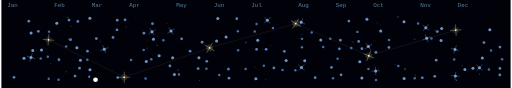
t = 0.00 s
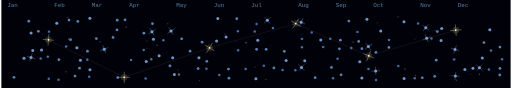
t = 1.20 s
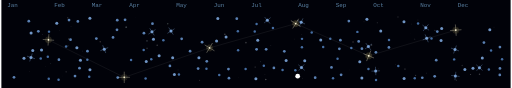
t = 2.40 s
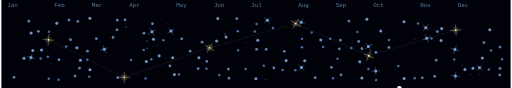
t = 3.60 s
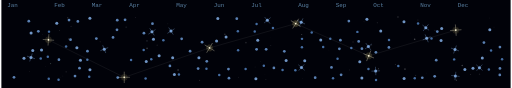
t = 5.68 s
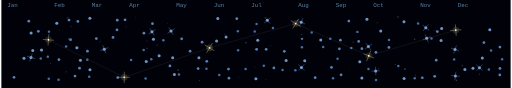
t = 6.55 s

The animated SVG that drew these frames (rendered in a browser with its animation timeline set to each time). Animation: 88 SMIL elements (animate=87,animateMotion=1); one cycle of 8.30 s, repeats indefinitely.

<svg xmlns="http://www.w3.org/2000/svg" viewBox="0 0 868 150" width="868" height="150" role="img" aria-label="Cinematic comet contribution graph"><rect x="0.00" y="0.00" width="868.00" height="150.00" fill="#010209" /><text x="10.00" y="12.00" font-family="monospace" font-size="10.00" fill="rgba(122,172,216,0.75)">Jan</text><text x="90.00" y="12.00" font-family="monospace" font-size="10.00" fill="rgba(122,172,216,0.75)">Feb</text><text x="154.00" y="12.00" font-family="monospace" font-size="10.00" fill="rgba(122,172,216,0.75)">Mar</text><text x="218.00" y="12.00" font-family="monospace" font-size="10.00" fill="rgba(122,172,216,0.75)">Apr</text><text x="298.00" y="12.00" font-family="monospace" font-size="10.00" fill="rgba(122,172,216,0.75)">May</text><text x="362.00" y="12.00" font-family="monospace" font-size="10.00" fill="rgba(122,172,216,0.75)">Jun</text><text x="426.00" y="12.00" font-family="monospace" font-size="10.00" fill="rgba(122,172,216,0.75)">Jul</text><text x="506.00" y="12.00" font-family="monospace" font-size="10.00" fill="rgba(122,172,216,0.75)">Aug</text><text x="570.00" y="12.00" font-family="monospace" font-size="10.00" fill="rgba(122,172,216,0.75)">Sep</text><text x="634.00" y="12.00" font-family="monospace" font-size="10.00" fill="rgba(122,172,216,0.75)">Oct</text><text x="714.00" y="12.00" font-family="monospace" font-size="10.00" fill="rgba(122,172,216,0.75)">Nov</text><text x="778.00" y="12.00" font-family="monospace" font-size="10.00" fill="rgba(122,172,216,0.75)">Dec</text><circle cx="710.04" cy="34.24" r="0.79" fill="hsl(0,0%,100%)" opacity="0.05"><animate attributeName="opacity" values="0.05;0.3;0.05" dur="7s" begin="-6.03s" repeatCount="indefinite" /></circle><circle cx="623.31" cy="48.81" r="0.10" fill="hsl(0,0%,100%)" opacity="0.05"><animate attributeName="opacity" values="0.05;0.3;0.05" dur="7s" begin="-4.67s" repeatCount="indefinite" /></circle><circle cx="513.05" cy="133.20" r="0.52" fill="hsl(0,0%,100%)" opacity="0.05"><animate attributeName="opacity" values="0.05;0.3;0.05" dur="7s" begin="-0.43s" repeatCount="indefinite" /></circle><circle cx="671.44" cy="110.07" r="0.81" fill="hsl(0,0%,100%)" opacity="0.05"><animate attributeName="opacity" values="0.05;0.3;0.05" dur="7s" begin="-3.91s" repeatCount="indefinite" /></circle><circle cx="228.74" cy="29.52" r="0.71" fill="hsl(268,32%,82%)" opacity="0.05"><animate attributeName="opacity" values="0.05;0.3;0.05" dur="7s" begin="-4.55s" repeatCount="indefinite" /></circle><circle cx="113.55" cy="77.97" r="0.92" fill="hsl(130,22%,80%)" opacity="0.05"><animate attributeName="opacity" values="0.05;0.3;0.05" dur="7s" begin="-1.47s" repeatCount="indefinite" /></circle><circle cx="168.52" cy="71.19" r="1.33" fill="hsl(15,35%,80%)" opacity="0.05"><animate attributeName="opacity" values="0.05;0.3;0.05" dur="7s" begin="-1.85s" repeatCount="indefinite" /></circle><circle cx="841.56" cy="39.15" r="0.00" fill="hsl(200,45%,88%)" opacity="0.05"><animate attributeName="opacity" values="0.05;0.3;0.05" dur="7s" begin="-1.84s" repeatCount="indefinite" /></circle><circle cx="675.98" cy="28.88" r="1.22" fill="hsl(0,0%,100%)" opacity="0.05"><animate attributeName="opacity" values="0.05;0.3;0.05" dur="7s" begin="-3.36s" repeatCount="indefinite" /></circle><circle cx="229.67" cy="83.36" r="0.04" fill="hsl(0,0%,100%)" opacity="0.05"><animate attributeName="opacity" values="0.05;0.3;0.05" dur="7s" begin="-6.03s" repeatCount="indefinite" /></circle><circle cx="697.27" cy="56.24" r="0.36" fill="hsl(0,0%,100%)" opacity="0.05"><animate attributeName="opacity" values="0.05;0.3;0.05" dur="7s" begin="-3.16s" repeatCount="indefinite" /></circle><circle cx="500.02" cy="66.59" r="0.47" fill="hsl(130,22%,80%)" opacity="0.05"><animate attributeName="opacity" values="0.05;0.3;0.05" dur="7s" begin="-1.06s" repeatCount="indefinite" /></circle><circle cx="706.03" cy="128.44" r="1.02" fill="hsl(0,0%,100%)" opacity="0.05"><animate attributeName="opacity" values="0.05;0.3;0.05" dur="7s" begin="-2.31s" repeatCount="indefinite" /></circle><circle cx="69.63" cy="58.85" r="0.76" fill="hsl(268,32%,82%)" opacity="0.05"><animate attributeName="opacity" values="0.05;0.3;0.05" dur="7s" begin="-2.16s" repeatCount="indefinite" /></circle><circle cx="558.36" cy="85.07" r="0.44" fill="hsl(15,35%,80%)" opacity="0.05"><animate attributeName="opacity" values="0.05;0.3;0.05" dur="7s" begin="-5.61s" repeatCount="indefinite" /></circle><circle cx="785.53" cy="111.59" r="1.36" fill="hsl(0,0%,100%)" opacity="0.05"><animate attributeName="opacity" values="0.05;0.3;0.05" dur="7s" begin="-5.70s" repeatCount="indefinite" /></circle><circle cx="441.37" cy="105.26" r="0.75" fill="hsl(200,45%,88%)" opacity="0.05"><animate attributeName="opacity" values="0.05;0.3;0.05" dur="7s" begin="-0.62s" repeatCount="indefinite" /></circle><circle cx="248.20" cy="69.69" r="1.41" fill="hsl(200,45%,88%)" opacity="0.05"><animate attributeName="opacity" values="0.05;0.3;0.05" dur="7s" begin="-0.05s" repeatCount="indefinite" /></circle><circle cx="337.78" cy="136.97" r="1.14" fill="hsl(15,35%,80%)" opacity="0.05"><animate attributeName="opacity" values="0.05;0.3;0.05" dur="7s" begin="-2.85s" repeatCount="indefinite" /></circle><circle cx="804.16" cy="39.52" r="0.03" fill="hsl(130,22%,80%)" opacity="0.05"><animate attributeName="opacity" values="0.05;0.3;0.05" dur="7s" begin="-5.14s" repeatCount="indefinite" /></circle><circle cx="199.00" cy="44.11" r="0.43" fill="hsl(15,35%,80%)" opacity="0.05"><animate attributeName="opacity" values="0.05;0.3;0.05" dur="7s" begin="-4.02s" repeatCount="indefinite" /></circle><circle cx="839.67" cy="46.21" r="0.71" fill="hsl(0,0%,100%)" opacity="0.05"><animate attributeName="opacity" values="0.05;0.3;0.05" dur="7s" begin="-6.70s" repeatCount="indefinite" /></circle><circle cx="599.41" cy="71.59" r="1.41" fill="hsl(15,35%,80%)" opacity="0.05"><animate attributeName="opacity" values="0.05;0.3;0.05" dur="7s" begin="-2.17s" repeatCount="indefinite" /></circle><circle cx="212.73" cy="46.27" r="1.47" fill="hsl(200,45%,88%)" opacity="0.05"><animate attributeName="opacity" values="0.05;0.3;0.05" dur="7s" begin="-0.75s" repeatCount="indefinite" /></circle><circle cx="416.84" cy="72.45" r="1.49" fill="hsl(0,0%,100%)" opacity="0.05"><animate attributeName="opacity" values="0.05;0.3;0.05" dur="7s" begin="-2.44s" repeatCount="indefinite" /></circle><circle cx="218.79" cy="32.16" r="0.04" fill="hsl(0,0%,100%)" opacity="0.05"><animate attributeName="opacity" values="0.05;0.3;0.05" dur="7s" begin="-0.21s" repeatCount="indefinite" /></circle><circle cx="51.34" cy="57.44" r="0.69" fill="hsl(0,0%,100%)" opacity="0.05"><animate attributeName="opacity" values="0.05;0.3;0.05" dur="7s" begin="-2.82s" repeatCount="indefinite" /></circle><circle cx="107.81" cy="120.70" r="0.12" fill="hsl(130,22%,80%)" opacity="0.05"><animate attributeName="opacity" values="0.05;0.3;0.05" dur="7s" begin="-5.09s" repeatCount="indefinite" /></circle><circle cx="698.85" cy="40.82" r="0.52" fill="hsl(0,0%,100%)" opacity="0.05"><animate attributeName="opacity" values="0.05;0.3;0.05" dur="7s" begin="-1.64s" repeatCount="indefinite" /></circle><circle cx="99.28" cy="51.92" r="0.63" fill="hsl(0,0%,100%)" opacity="0.05"><animate attributeName="opacity" values="0.05;0.3;0.05" dur="7s" begin="-5.50s" repeatCount="indefinite" /></circle><circle cx="301.14" cy="119.25" r="1.29" fill="hsl(0,0%,100%)" opacity="0.05"><animate attributeName="opacity" values="0.05;0.3;0.05" dur="7s" begin="-4.59s" repeatCount="indefinite" /></circle><circle cx="432.56" cy="114.16" r="1.00" fill="hsl(0,0%,100%)" opacity="0.05"><animate attributeName="opacity" values="0.05;0.3;0.05" dur="7s" begin="-1.61s" repeatCount="indefinite" /></circle><circle cx="687.90" cy="117.70" r="1.48" fill="hsl(0,0%,100%)" opacity="0.05"><animate attributeName="opacity" values="0.05;0.3;0.05" dur="7s" begin="-3.42s" repeatCount="indefinite" /></circle><circle cx="473.13" cy="129.33" r="0.05" fill="hsl(0,0%,100%)" opacity="0.05"><animate attributeName="opacity" values="0.05;0.3;0.05" dur="7s" begin="-5.19s" repeatCount="indefinite" /></circle><circle cx="47.84" cy="122.06" r="0.64" fill="hsl(15,35%,80%)" opacity="0.05"><animate attributeName="opacity" values="0.05;0.3;0.05" dur="7s" begin="-6.18s" repeatCount="indefinite" /></circle><circle cx="404.11" cy="131.53" r="0.58" fill="hsl(0,0%,100%)" opacity="0.05"><animate attributeName="opacity" values="0.05;0.3;0.05" dur="7s" begin="-3.98s" repeatCount="indefinite" /></circle><circle cx="110.34" cy="122.43" r="1.17" fill="hsl(0,0%,100%)" opacity="0.05"><animate attributeName="opacity" values="0.05;0.3;0.05" dur="7s" begin="-2.57s" repeatCount="indefinite" /></circle><circle cx="228.49" cy="119.97" r="0.15" fill="hsl(0,0%,100%)" opacity="0.05"><animate attributeName="opacity" values="0.05;0.3;0.05" dur="7s" begin="-6.58s" repeatCount="indefinite" /></circle><circle cx="380.86" cy="58.40" r="1.43" fill="hsl(0,0%,100%)" opacity="0.05"><animate attributeName="opacity" values="0.05;0.3;0.05" dur="7s" begin="-6.91s" repeatCount="indefinite" /></circle><circle cx="392.73" cy="85.44" r="0.25" fill="hsl(200,45%,88%)" opacity="0.05"><animate attributeName="opacity" values="0.05;0.3;0.05" dur="7s" begin="-4.30s" repeatCount="indefinite" /></circle><circle cx="290.39" cy="123.57" r="0.01" fill="hsl(0,0%,100%)" opacity="0.05"><animate attributeName="opacity" values="0.05;0.3;0.05" dur="7s" begin="-5.26s" repeatCount="indefinite" /></circle><circle cx="394.29" cy="67.20" r="0.10" fill="hsl(0,0%,100%)" opacity="0.05"><animate attributeName="opacity" values="0.05;0.3;0.05" dur="7s" begin="-3.26s" repeatCount="indefinite" /></circle><circle cx="74.71" cy="112.94" r="0.51" fill="hsl(200,45%,88%)" opacity="0.05"><animate attributeName="opacity" values="0.05;0.3;0.05" dur="7s" begin="-6.56s" repeatCount="indefinite" /></circle><circle cx="704.43" cy="66.82" r="1.33" fill="hsl(0,0%,100%)" opacity="0.05"><animate attributeName="opacity" values="0.05;0.3;0.05" dur="7s" begin="-5.08s" repeatCount="indefinite" /></circle><circle cx="283.56" cy="40.62" r="1.31" fill="hsl(130,22%,80%)" opacity="0.05"><animate attributeName="opacity" values="0.05;0.3;0.05" dur="7s" begin="-1.35s" repeatCount="indefinite" /></circle><circle cx="799.73" cy="126.98" r="1.05" fill="hsl(0,0%,100%)" opacity="0.05"><animate attributeName="opacity" values="0.05;0.3;0.05" dur="7s" begin="-0.33s" repeatCount="indefinite" /></circle><circle cx="113.14" cy="30.28" r="1.18" fill="hsl(0,0%,100%)" opacity="0.05"><animate attributeName="opacity" values="0.05;0.3;0.05" dur="7s" begin="-2.87s" repeatCount="indefinite" /></circle><circle cx="258.23" cy="84.31" r="0.12" fill="hsl(0,0%,100%)" opacity="0.05"><animate attributeName="opacity" values="0.05;0.3;0.05" dur="7s" begin="-2.82s" repeatCount="indefinite" /></circle><circle cx="95.83" cy="128.93" r="0.40" fill="hsl(0,0%,100%)" opacity="0.05"><animate attributeName="opacity" values="0.05;0.3;0.05" dur="7s" begin="-6.29s" repeatCount="indefinite" /></circle><circle cx="96.67" cy="134.33" r="0.46" fill="hsl(0,0%,100%)" opacity="0.05"><animate attributeName="opacity" values="0.05;0.3;0.05" dur="7s" begin="-5.91s" repeatCount="indefinite" /></circle><circle cx="104.82" cy="129.54" r="0.56" fill="hsl(0,0%,100%)" opacity="0.05"><animate attributeName="opacity" values="0.05;0.3;0.05" dur="7s" begin="-5.75s" repeatCount="indefinite" /></circle><circle cx="771.72" cy="75.12" r="0.07" fill="hsl(0,0%,100%)" opacity="0.05"><animate attributeName="opacity" values="0.05;0.3;0.05" dur="7s" begin="-2.48s" repeatCount="indefinite" /></circle><circle cx="184.81" cy="123.90" r="0.22" fill="hsl(0,0%,100%)" opacity="0.05"><animate attributeName="opacity" values="0.05;0.3;0.05" dur="7s" begin="-0.85s" repeatCount="indefinite" /></circle><circle cx="739.03" cy="51.78" r="0.89" fill="hsl(0,0%,100%)" opacity="0.05"><animate attributeName="opacity" values="0.05;0.3;0.05" dur="7s" begin="-2.35s" repeatCount="indefinite" /></circle><circle cx="775.64" cy="136.80" r="1.23" fill="hsl(0,0%,100%)" opacity="0.05"><animate attributeName="opacity" values="0.05;0.3;0.05" dur="7s" begin="-3.36s" repeatCount="indefinite" /></circle><circle cx="511.96" cy="58.95" r="0.89" fill="hsl(0,0%,100%)" opacity="0.05"><animate attributeName="opacity" values="0.05;0.3;0.05" dur="7s" begin="-4.22s" repeatCount="indefinite" /></circle><circle cx="698.36" cy="81.89" r="0.23" fill="hsl(0,0%,100%)" opacity="0.05"><animate attributeName="opacity" values="0.05;0.3;0.05" dur="7s" begin="-3.40s" repeatCount="indefinite" /></circle><circle cx="814.97" cy="126.57" r="1.29" fill="hsl(0,0%,100%)" opacity="0.05"><animate attributeName="opacity" values="0.05;0.3;0.05" dur="7s" begin="-1.92s" repeatCount="indefinite" /></circle><circle cx="450.72" cy="135.66" r="1.23" fill="hsl(0,0%,100%)" opacity="0.05"><animate attributeName="opacity" values="0.05;0.3;0.05" dur="7s" begin="-1.07s" repeatCount="indefinite" /></circle><circle cx="265.52" cy="77.02" r="1.23" fill="hsl(0,0%,100%)" opacity="0.05"><animate attributeName="opacity" values="0.05;0.3;0.05" dur="7s" begin="-1.97s" repeatCount="indefinite" /></circle><circle cx="458.55" cy="63.36" r="0.30" fill="hsl(0,0%,100%)" opacity="0.05"><animate attributeName="opacity" values="0.05;0.3;0.05" dur="7s" begin="-4.64s" repeatCount="indefinite" /></circle><circle cx="593.47" cy="119.14" r="0.52" fill="hsl(0,0%,100%)" opacity="0.05"><animate attributeName="opacity" values="0.05;0.3;0.05" dur="7s" begin="-5.07s" repeatCount="indefinite" /></circle><circle cx="640.81" cy="38.68" r="0.96" fill="hsl(0,0%,100%)" opacity="0.05"><animate attributeName="opacity" values="0.05;0.3;0.05" dur="7s" begin="-2.74s" repeatCount="indefinite" /></circle><circle cx="516.77" cy="113.92" r="0.18" fill="hsl(0,0%,100%)" opacity="0.05"><animate attributeName="opacity" values="0.05;0.3;0.05" dur="7s" begin="-5.86s" repeatCount="indefinite" /></circle><circle cx="449.24" cy="126.95" r="0.53" fill="hsl(0,0%,100%)" opacity="0.05"><animate attributeName="opacity" values="0.05;0.3;0.05" dur="7s" begin="-0.65s" repeatCount="indefinite" /></circle><circle cx="100.58" cy="132.28" r="0.36" fill="hsl(0,0%,100%)" opacity="0.05"><animate attributeName="opacity" values="0.05;0.3;0.05" dur="7s" begin="-5.19s" repeatCount="indefinite" /></circle><circle cx="430.39" cy="129.44" r="0.38" fill="hsl(0,0%,100%)" opacity="0.05"><animate attributeName="opacity" values="0.05;0.3;0.05" dur="7s" begin="-0.07s" repeatCount="indefinite" /></circle><circle cx="248.35" cy="82.50" r="1.40" fill="hsl(0,0%,100%)" opacity="0.05"><animate attributeName="opacity" values="0.05;0.3;0.05" dur="7s" begin="-6.02s" repeatCount="indefinite" /></circle><circle cx="138.54" cy="86.93" r="0.61" fill="hsl(0,0%,100%)" opacity="0.05"><animate attributeName="opacity" values="0.05;0.3;0.05" dur="7s" begin="-1.41s" repeatCount="indefinite" /></circle><circle cx="118.75" cy="44.64" r="0.88" fill="hsl(268,32%,82%)" opacity="0.05"><animate attributeName="opacity" values="0.05;0.3;0.05" dur="7s" begin="-3.72s" repeatCount="indefinite" /></circle><circle cx="459.23" cy="77.59" r="0.72" fill="hsl(0,0%,100%)" opacity="0.05"><animate attributeName="opacity" values="0.05;0.3;0.05" dur="7s" begin="-3.17s" repeatCount="indefinite" /></circle><circle cx="519.87" cy="60.47" r="0.21" fill="hsl(0,0%,100%)" opacity="0.05"><animate attributeName="opacity" values="0.05;0.3;0.05" dur="7s" begin="-5.93s" repeatCount="indefinite" /></circle><circle cx="631.02" cy="76.85" r="1.25" fill="hsl(0,0%,100%)" opacity="0.05"><animate attributeName="opacity" values="0.05;0.3;0.05" dur="7s" begin="-0.72s" repeatCount="indefinite" /></circle><circle cx="618.12" cy="37.27" r="0.77" fill="hsl(0,0%,100%)" opacity="0.05"><animate attributeName="opacity" values="0.05;0.3;0.05" dur="7s" begin="-6.70s" repeatCount="indefinite" /></circle><circle cx="724.77" cy="124.52" r="0.62" fill="hsl(0,0%,100%)" opacity="0.05"><animate attributeName="opacity" values="0.05;0.3;0.05" dur="7s" begin="-0.69s" repeatCount="indefinite" /></circle><circle cx="550.33" cy="44.84" r="0.12" fill="hsl(0,0%,100%)" opacity="0.05"><animate attributeName="opacity" values="0.05;0.3;0.05" dur="7s" begin="-4.46s" repeatCount="indefinite" /></circle><circle cx="832.68" cy="30.66" r="0.44" fill="hsl(0,0%,100%)" opacity="0.05"><animate attributeName="opacity" values="0.05;0.3;0.05" dur="7s" begin="-4.53s" repeatCount="indefinite" /></circle><circle cx="114.61" cy="66.67" r="1.31" fill="hsl(0,0%,100%)" opacity="0.05"><animate attributeName="opacity" values="0.05;0.3;0.05" dur="7s" begin="-2.58s" repeatCount="indefinite" /></circle><circle cx="642.69" cy="117.15" r="0.88" fill="hsl(0,0%,100%)" opacity="0.05"><animate attributeName="opacity" values="0.05;0.3;0.05" dur="7s" begin="-4.86s" repeatCount="indefinite" /></circle><circle cx="83.81" cy="108.45" r="1.11" fill="hsl(130,22%,80%)" opacity="0.05"><animate attributeName="opacity" values="0.05;0.3;0.05" dur="7s" begin="-5.43s" repeatCount="indefinite" /></circle><circle cx="21.51" cy="131.87" r="2.34" fill="hsl(214,63%,66%)" opacity="0.80" /><circle cx="38.54" cy="99.29" r="2.56" fill="hsl(214,66%,71%)" opacity="0.85" /><circle cx="46.72" cy="36.21" r="2.34" fill="hsl(214,63%,66%)" opacity="0.80" /><circle cx="50.64" cy="56.26" r="2.56" fill="hsl(214,66%,71%)" opacity="0.85" /><circle cx="53.51" cy="86.00" r="2.56" fill="hsl(214,66%,71%)" opacity="0.85" /><circle cx="50.46" cy="97.91" r="2.56" fill="hsl(214,66%,71%)" opacity="0.85" /><g transform="rotate(17.7 50.46 97.91)"><line x1="43.29" y1="97.91" x2="57.63" y2="97.91" stroke="hsl(214,66%,71%)" stroke-width="0.60" opacity="0.85" /><line x1="50.46" y1="90.74" x2="50.46" y2="105.08" stroke="hsl(214,66%,71%)" stroke-width="0.60" opacity="0.85" /><line x1="48.18" y1="95.63" x2="52.74" y2="100.19" stroke="hsl(214,66%,71%)" stroke-width="0.40" stroke-opacity="0.30" stroke-linecap="round" /><line x1="48.18" y1="100.19" x2="52.74" y2="95.63" stroke="hsl(214,66%,71%)" stroke-width="0.40" stroke-opacity="0.30" stroke-linecap="round" /></g><circle cx="63.00" cy="53.32" r="2.34" fill="hsl(214,63%,66%)" opacity="0.80" /><circle cx="68.43" cy="85.39" r="2.56" fill="hsl(214,66%,71%)" opacity="0.85" /><circle cx="67.06" cy="99.89" r="2.12" fill="hsl(214,60%,60%)" opacity="0.75" /><circle cx="81.16" cy="53.91" r="2.12" fill="hsl(214,60%,60%)" opacity="0.75" /><circle cx="79.14" cy="96.61" r="2.12" fill="hsl(214,60%,60%)" opacity="0.75" /><circle cx="80.77" cy="134.17" r="2.12" fill="hsl(214,60%,60%)" opacity="0.75" /><circle cx="94.46" cy="39.76" r="2.56" fill="hsl(214,66%,71%)" opacity="0.85" /><circle cx="98.07" cy="101.81" r="2.34" fill="hsl(214,63%,66%)" opacity="0.80" /><circle cx="97.46" cy="135.87" r="2.12" fill="hsl(214,60%,60%)" opacity="0.75" /><circle cx="115.29" cy="34.25" r="2.34" fill="hsl(214,63%,66%)" opacity="0.80" /><circle cx="117.89" cy="67.65" r="2.34" fill="hsl(214,63%,66%)" opacity="0.80" /><circle cx="110.30" cy="79.37" r="2.12" fill="hsl(214,60%,60%)" opacity="0.75" /><circle cx="130.31" cy="36.49" r="2.34" fill="hsl(214,63%,66%)" opacity="0.80" /><circle cx="128.68" cy="81.23" r="2.56" fill="hsl(214,66%,71%)" opacity="0.85" /><circle cx="134.78" cy="102.56" r="2.56" fill="hsl(214,66%,71%)" opacity="0.85" /><circle cx="133.12" cy="116.28" r="2.34" fill="hsl(214,63%,66%)" opacity="0.80" /><circle cx="125.49" cy="129.57" r="2.34" fill="hsl(214,63%,66%)" opacity="0.80" /><circle cx="150.88" cy="31.11" r="2.56" fill="hsl(214,66%,71%)" opacity="0.85" /><circle cx="146.70" cy="87.17" r="2.34" fill="hsl(214,63%,66%)" opacity="0.80" /><circle cx="146.51" cy="101.92" r="2.12" fill="hsl(214,60%,60%)" opacity="0.75" /><circle cx="150.96" cy="118.73" r="2.56" fill="hsl(214,66%,71%)" opacity="0.85" /><circle cx="149.73" cy="130.84" r="2.12" fill="hsl(214,60%,60%)" opacity="0.75" /><circle cx="161.86" cy="65.69" r="2.34" fill="hsl(214,63%,66%)" opacity="0.80" /><circle cx="175.34" cy="83.80" r="2.56" fill="hsl(214,66%,71%)" opacity="0.85" /><g transform="rotate(-21.6 175.34 83.80)"><line x1="168.17" y1="83.80" x2="182.50" y2="83.80" stroke="hsl(214,66%,71%)" stroke-width="0.60" opacity="0.85" /><line x1="175.34" y1="76.63" x2="175.34" y2="90.97" stroke="hsl(214,66%,71%)" stroke-width="0.60" opacity="0.85" /><line x1="173.06" y1="81.52" x2="177.62" y2="86.08" stroke="hsl(214,66%,71%)" stroke-width="0.40" stroke-opacity="0.30" stroke-linecap="round" /><line x1="173.06" y1="86.08" x2="177.62" y2="81.52" stroke="hsl(214,66%,71%)" stroke-width="0.40" stroke-opacity="0.30" stroke-linecap="round" /></g><circle cx="197.48" cy="34.38" r="2.34" fill="hsl(214,63%,66%)" opacity="0.80" /><circle cx="197.06" cy="50.73" r="2.34" fill="hsl(214,63%,66%)" opacity="0.80" /><circle cx="190.29" cy="63.72" r="2.34" fill="hsl(214,63%,66%)" opacity="0.80" /><circle cx="198.32" cy="132.22" r="2.34" fill="hsl(214,63%,66%)" opacity="0.80" /><circle cx="210.82" cy="33.79" r="2.34" fill="hsl(214,63%,66%)" opacity="0.80" /><circle cx="221.05" cy="102.13" r="2.12" fill="hsl(214,60%,60%)" opacity="0.75" /><circle cx="242.97" cy="56.56" r="2.34" fill="hsl(214,63%,66%)" opacity="0.80" /><circle cx="242.56" cy="85.13" r="2.12" fill="hsl(214,60%,60%)" opacity="0.75" /><circle cx="246.91" cy="104.78" r="2.56" fill="hsl(214,66%,71%)" opacity="0.85" /><circle cx="245.83" cy="133.83" r="2.12" fill="hsl(214,60%,60%)" opacity="0.75" /><circle cx="257.53" cy="40.33" r="2.34" fill="hsl(214,63%,66%)" opacity="0.80" /><circle cx="256.71" cy="54.30" r="2.56" fill="hsl(214,66%,71%)" opacity="0.85" /><g transform="rotate(-32.6 256.71 54.30)"><line x1="249.55" y1="54.30" x2="263.88" y2="54.30" stroke="hsl(214,66%,71%)" stroke-width="0.60" opacity="0.85" /><line x1="256.71" y1="47.13" x2="256.71" y2="61.47" stroke="hsl(214,66%,71%)" stroke-width="0.60" opacity="0.85" /><line x1="254.43" y1="52.02" x2="258.99" y2="56.58" stroke="hsl(214,66%,71%)" stroke-width="0.40" stroke-opacity="0.30" stroke-linecap="round" /><line x1="254.43" y1="56.58" x2="258.99" y2="52.02" stroke="hsl(214,66%,71%)" stroke-width="0.40" stroke-opacity="0.30" stroke-linecap="round" /></g><circle cx="259.24" cy="66.71" r="2.56" fill="hsl(214,66%,71%)" opacity="0.85" /><circle cx="255.48" cy="100.95" r="2.12" fill="hsl(214,60%,60%)" opacity="0.75" /><circle cx="276.13" cy="68.68" r="2.12" fill="hsl(214,60%,60%)" opacity="0.75" /><circle cx="268.88" cy="95.23" r="2.56" fill="hsl(214,66%,71%)" opacity="0.85" /><circle cx="289.09" cy="52.93" r="2.56" fill="hsl(214,66%,71%)" opacity="0.85" /><g transform="rotate(-32.8 289.09 52.93)"><line x1="281.92" y1="52.93" x2="296.26" y2="52.93" stroke="hsl(214,66%,71%)" stroke-width="0.60" opacity="0.85" /><line x1="289.09" y1="45.76" x2="289.09" y2="60.09" stroke="hsl(214,66%,71%)" stroke-width="0.60" opacity="0.85" /><line x1="286.81" y1="50.65" x2="291.37" y2="55.21" stroke="hsl(214,66%,71%)" stroke-width="0.40" stroke-opacity="0.30" stroke-linecap="round" /><line x1="286.81" y1="55.21" x2="291.37" y2="50.65" stroke="hsl(214,66%,71%)" stroke-width="0.40" stroke-opacity="0.30" stroke-linecap="round" /></g><circle cx="291.98" cy="98.40" r="2.56" fill="hsl(214,66%,71%)" opacity="0.85" /><circle cx="287.27" cy="112.42" r="2.34" fill="hsl(214,63%,66%)" opacity="0.80" /><circle cx="294.87" cy="127.10" r="2.56" fill="hsl(214,66%,71%)" opacity="0.85" /><circle cx="307.30" cy="66.11" r="2.34" fill="hsl(214,63%,66%)" opacity="0.80" /><circle cx="302.65" cy="126.94" r="2.12" fill="hsl(214,60%,60%)" opacity="0.75" /><circle cx="321.67" cy="87.24" r="2.34" fill="hsl(214,63%,66%)" opacity="0.80" /><circle cx="342.10" cy="71.94" r="2.34" fill="hsl(214,63%,66%)" opacity="0.80" /><circle cx="336.69" cy="98.32" r="2.56" fill="hsl(214,66%,71%)" opacity="0.85" /><circle cx="335.32" cy="116.92" r="2.34" fill="hsl(214,63%,66%)" opacity="0.80" /><circle cx="350.09" cy="104.59" r="2.34" fill="hsl(214,63%,66%)" opacity="0.80" /><circle cx="349.55" cy="117.23" r="2.12" fill="hsl(214,60%,60%)" opacity="0.75" /><circle cx="368.92" cy="31.42" r="2.56" fill="hsl(214,66%,71%)" opacity="0.85" /><circle cx="366.83" cy="69.94" r="2.56" fill="hsl(214,66%,71%)" opacity="0.85" /><circle cx="371.36" cy="127.81" r="2.12" fill="hsl(214,60%,60%)" opacity="0.75" /><circle cx="382.98" cy="63.22" r="2.56" fill="hsl(214,66%,71%)" opacity="0.85" /><circle cx="387.03" cy="117.62" r="2.34" fill="hsl(214,63%,66%)" opacity="0.80" /><circle cx="387.89" cy="133.27" r="2.34" fill="hsl(214,63%,66%)" opacity="0.80" /><circle cx="401.24" cy="31.93" r="2.34" fill="hsl(214,63%,66%)" opacity="0.80" /><circle cx="403.09" cy="53.11" r="2.12" fill="hsl(214,60%,60%)" opacity="0.75" /><circle cx="403.53" cy="85.52" r="2.12" fill="hsl(214,60%,60%)" opacity="0.75" /><circle cx="416.31" cy="117.46" r="2.12" fill="hsl(214,60%,60%)" opacity="0.75" /><circle cx="435.01" cy="40.93" r="2.12" fill="hsl(214,60%,60%)" opacity="0.75" /><circle cx="431.87" cy="53.84" r="2.12" fill="hsl(214,60%,60%)" opacity="0.75" /><circle cx="436.98" cy="68.62" r="2.56" fill="hsl(214,66%,71%)" opacity="0.85" /><circle cx="434.97" cy="84.09" r="2.34" fill="hsl(214,63%,66%)" opacity="0.80" /><circle cx="433.81" cy="134.22" r="2.56" fill="hsl(214,66%,71%)" opacity="0.85" /><circle cx="453.32" cy="34.62" r="2.56" fill="hsl(214,66%,71%)" opacity="0.85" /><g transform="rotate(-39.7 453.32 34.62)"><line x1="446.16" y1="34.62" x2="460.49" y2="34.62" stroke="hsl(214,66%,71%)" stroke-width="0.60" opacity="0.85" /><line x1="453.32" y1="27.45" x2="453.32" y2="41.79" stroke="hsl(214,66%,71%)" stroke-width="0.60" opacity="0.85" /><line x1="451.04" y1="32.34" x2="455.60" y2="36.90" stroke="hsl(214,66%,71%)" stroke-width="0.40" stroke-opacity="0.30" stroke-linecap="round" /><line x1="451.04" y1="36.90" x2="455.60" y2="32.34" stroke="hsl(214,66%,71%)" stroke-width="0.40" stroke-opacity="0.30" stroke-linecap="round" /></g><circle cx="451.29" cy="84.13" r="2.34" fill="hsl(214,63%,66%)" opacity="0.80" /><circle cx="447.37" cy="112.10" r="2.12" fill="hsl(214,60%,60%)" opacity="0.75" /><circle cx="462.89" cy="47.76" r="2.12" fill="hsl(214,60%,60%)" opacity="0.75" /><circle cx="464.50" cy="115.89" r="2.34" fill="hsl(214,63%,66%)" opacity="0.80" /><circle cx="482.27" cy="87.47" r="2.34" fill="hsl(214,63%,66%)" opacity="0.80" /><circle cx="485.34" cy="102.95" r="2.56" fill="hsl(214,66%,71%)" opacity="0.85" /><circle cx="479.31" cy="119.14" r="2.12" fill="hsl(214,60%,60%)" opacity="0.75" /><circle cx="501.11" cy="119.68" r="2.12" fill="hsl(214,60%,60%)" opacity="0.75" /><circle cx="511.03" cy="37.81" r="2.56" fill="hsl(214,66%,71%)" opacity="0.85" /><g transform="rotate(25.1 511.03 37.81)"><line x1="503.86" y1="37.81" x2="518.20" y2="37.81" stroke="hsl(214,66%,71%)" stroke-width="0.60" opacity="0.85" /><line x1="511.03" y1="30.64" x2="511.03" y2="44.98" stroke="hsl(214,66%,71%)" stroke-width="0.60" opacity="0.85" /><line x1="508.75" y1="35.53" x2="513.31" y2="40.09" stroke="hsl(214,66%,71%)" stroke-width="0.40" stroke-opacity="0.30" stroke-linecap="round" /><line x1="508.75" y1="40.09" x2="513.31" y2="35.53" stroke="hsl(214,66%,71%)" stroke-width="0.40" stroke-opacity="0.30" stroke-linecap="round" /></g><circle cx="512.40" cy="66.26" r="2.12" fill="hsl(214,60%,60%)" opacity="0.75" /><circle cx="512.28" cy="80.62" r="2.12" fill="hsl(214,60%,60%)" opacity="0.75" /><circle cx="517.09" cy="103.46" r="2.56" fill="hsl(214,66%,71%)" opacity="0.85" /><circle cx="511.54" cy="115.10" r="2.56" fill="hsl(214,66%,71%)" opacity="0.85" /><g transform="rotate(41.4 511.54 115.10)"><line x1="504.37" y1="115.10" x2="518.71" y2="115.10" stroke="hsl(214,66%,71%)" stroke-width="0.60" opacity="0.85" /><line x1="511.54" y1="107.93" x2="511.54" y2="122.27" stroke="hsl(214,66%,71%)" stroke-width="0.60" opacity="0.85" /><line x1="509.26" y1="112.82" x2="513.82" y2="117.38" stroke="hsl(214,66%,71%)" stroke-width="0.40" stroke-opacity="0.30" stroke-linecap="round" /><line x1="509.26" y1="117.38" x2="513.82" y2="112.82" stroke="hsl(214,66%,71%)" stroke-width="0.40" stroke-opacity="0.30" stroke-linecap="round" /></g><circle cx="528.98" cy="55.39" r="2.12" fill="hsl(214,60%,60%)" opacity="0.75" /><circle cx="534.86" cy="132.36" r="2.34" fill="hsl(214,63%,66%)" opacity="0.80" /><circle cx="544.36" cy="68.24" r="2.56" fill="hsl(214,66%,71%)" opacity="0.85" /><circle cx="548.49" cy="80.24" r="2.12" fill="hsl(214,60%,60%)" opacity="0.75" /><circle cx="560.62" cy="66.16" r="2.12" fill="hsl(214,60%,60%)" opacity="0.75" /><circle cx="562.63" cy="115.04" r="2.34" fill="hsl(214,63%,66%)" opacity="0.80" /><circle cx="565.32" cy="133.25" r="2.12" fill="hsl(214,60%,60%)" opacity="0.75" /><circle cx="577.83" cy="68.49" r="2.34" fill="hsl(214,63%,66%)" opacity="0.80" /><circle cx="576.10" cy="83.14" r="2.34" fill="hsl(214,63%,66%)" opacity="0.80" /><circle cx="573.01" cy="100.28" r="2.12" fill="hsl(214,60%,60%)" opacity="0.75" /><circle cx="579.07" cy="127.45" r="2.34" fill="hsl(214,63%,66%)" opacity="0.80" /><circle cx="592.28" cy="35.82" r="2.34" fill="hsl(214,63%,66%)" opacity="0.80" /><circle cx="596.45" cy="81.81" r="2.12" fill="hsl(214,60%,60%)" opacity="0.75" /><circle cx="606.83" cy="54.34" r="2.12" fill="hsl(214,60%,60%)" opacity="0.75" /><circle cx="609.03" cy="70.61" r="2.34" fill="hsl(214,63%,66%)" opacity="0.80" /><circle cx="614.57" cy="83.02" r="2.34" fill="hsl(214,63%,66%)" opacity="0.80" /><circle cx="610.85" cy="105.11" r="2.56" fill="hsl(214,66%,71%)" opacity="0.85" /><circle cx="614.49" cy="133.10" r="2.56" fill="hsl(214,66%,71%)" opacity="0.85" /><circle cx="623.06" cy="32.78" r="2.56" fill="hsl(214,66%,71%)" opacity="0.85" /><circle cx="625.52" cy="79.33" r="2.56" fill="hsl(214,66%,71%)" opacity="0.85" /><g transform="rotate(-36.5 625.52 79.33)"><line x1="618.35" y1="79.33" x2="632.69" y2="79.33" stroke="hsl(214,66%,71%)" stroke-width="0.60" opacity="0.85" /><line x1="625.52" y1="72.16" x2="625.52" y2="86.50" stroke="hsl(214,66%,71%)" stroke-width="0.60" opacity="0.85" /><line x1="623.24" y1="77.05" x2="627.80" y2="81.61" stroke="hsl(214,66%,71%)" stroke-width="0.40" stroke-opacity="0.30" stroke-linecap="round" /><line x1="623.24" y1="81.61" x2="627.80" y2="77.05" stroke="hsl(214,66%,71%)" stroke-width="0.40" stroke-opacity="0.30" stroke-linecap="round" /></g><circle cx="625.69" cy="117.56" r="2.12" fill="hsl(214,60%,60%)" opacity="0.75" /><circle cx="646.67" cy="52.70" r="2.56" fill="hsl(214,66%,71%)" opacity="0.85" /><circle cx="638.38" cy="89.07" r="2.34" fill="hsl(214,63%,66%)" opacity="0.80" /><circle cx="637.97" cy="121.01" r="2.56" fill="hsl(214,66%,71%)" opacity="0.85" /><g transform="rotate(-2.6 637.97 121.01)"><line x1="630.81" y1="121.01" x2="645.14" y2="121.01" stroke="hsl(214,66%,71%)" stroke-width="0.60" opacity="0.85" /><line x1="637.97" y1="113.84" x2="637.97" y2="128.18" stroke="hsl(214,66%,71%)" stroke-width="0.60" opacity="0.85" /><line x1="635.69" y1="118.73" x2="640.25" y2="123.29" stroke="hsl(214,66%,71%)" stroke-width="0.40" stroke-opacity="0.30" stroke-linecap="round" /><line x1="635.69" y1="123.29" x2="640.25" y2="118.73" stroke="hsl(214,66%,71%)" stroke-width="0.40" stroke-opacity="0.30" stroke-linecap="round" /></g><circle cx="638.60" cy="136.37" r="2.12" fill="hsl(214,60%,60%)" opacity="0.75" /><circle cx="660.69" cy="68.08" r="2.12" fill="hsl(214,60%,60%)" opacity="0.75" /><circle cx="660.55" cy="80.77" r="2.34" fill="hsl(214,63%,66%)" opacity="0.80" /><circle cx="676.55" cy="112.62" r="2.12" fill="hsl(214,60%,60%)" opacity="0.75" /><circle cx="686.23" cy="37.25" r="2.56" fill="hsl(214,66%,71%)" opacity="0.85" /><circle cx="686.46" cy="133.69" r="2.56" fill="hsl(214,66%,71%)" opacity="0.85" /><circle cx="710.28" cy="40.06" r="2.12" fill="hsl(214,60%,60%)" opacity="0.75" /><circle cx="704.58" cy="133.41" r="2.12" fill="hsl(214,60%,60%)" opacity="0.75" /><circle cx="723.42" cy="47.17" r="2.56" fill="hsl(214,66%,71%)" opacity="0.85" /><g transform="rotate(38.5 723.42 47.17)"><line x1="716.25" y1="47.17" x2="730.59" y2="47.17" stroke="hsl(214,66%,71%)" stroke-width="0.60" opacity="0.85" /><line x1="723.42" y1="40.00" x2="723.42" y2="54.34" stroke="hsl(214,66%,71%)" stroke-width="0.60" opacity="0.85" /><line x1="721.14" y1="44.89" x2="725.70" y2="49.45" stroke="hsl(214,66%,71%)" stroke-width="0.40" stroke-opacity="0.30" stroke-linecap="round" /><line x1="721.14" y1="49.45" x2="725.70" y2="44.89" stroke="hsl(214,66%,71%)" stroke-width="0.40" stroke-opacity="0.30" stroke-linecap="round" /></g><circle cx="724.92" cy="65.34" r="2.56" fill="hsl(214,66%,71%)" opacity="0.85" /><g transform="rotate(-22.1 724.92 65.34)"><line x1="717.75" y1="65.34" x2="732.09" y2="65.34" stroke="hsl(214,66%,71%)" stroke-width="0.60" opacity="0.85" /><line x1="724.92" y1="58.17" x2="724.92" y2="72.51" stroke="hsl(214,66%,71%)" stroke-width="0.60" opacity="0.85" /><line x1="722.64" y1="63.06" x2="727.20" y2="67.62" stroke="hsl(214,66%,71%)" stroke-width="0.40" stroke-opacity="0.30" stroke-linecap="round" /><line x1="722.64" y1="67.62" x2="727.20" y2="63.06" stroke="hsl(214,66%,71%)" stroke-width="0.40" stroke-opacity="0.30" stroke-linecap="round" /></g><circle cx="717.45" cy="132.53" r="2.34" fill="hsl(214,63%,66%)" opacity="0.80" /><circle cx="743.03" cy="53.86" r="2.34" fill="hsl(214,63%,66%)" opacity="0.80" /><circle cx="733.15" cy="65.76" r="2.12" fill="hsl(214,60%,60%)" opacity="0.75" /><circle cx="741.22" cy="102.66" r="2.34" fill="hsl(214,63%,66%)" opacity="0.80" /><circle cx="738.58" cy="130.16" r="2.34" fill="hsl(214,63%,66%)" opacity="0.80" /><circle cx="750.50" cy="48.64" r="2.56" fill="hsl(214,66%,71%)" opacity="0.85" /><circle cx="749.46" cy="69.05" r="2.56" fill="hsl(214,66%,71%)" opacity="0.85" /><circle cx="773.19" cy="84.39" r="2.56" fill="hsl(214,66%,71%)" opacity="0.85" /><g transform="rotate(19.3 773.19 84.39)"><line x1="766.02" y1="84.39" x2="780.36" y2="84.39" stroke="hsl(214,66%,71%)" stroke-width="0.60" opacity="0.85" /><line x1="773.19" y1="77.22" x2="773.19" y2="91.56" stroke="hsl(214,66%,71%)" stroke-width="0.60" opacity="0.85" /><line x1="770.91" y1="82.11" x2="775.47" y2="86.67" stroke="hsl(214,66%,71%)" stroke-width="0.40" stroke-opacity="0.30" stroke-linecap="round" /><line x1="770.91" y1="86.67" x2="775.47" y2="82.11" stroke="hsl(214,66%,71%)" stroke-width="0.40" stroke-opacity="0.30" stroke-linecap="round" /></g><circle cx="771.78" cy="101.21" r="2.12" fill="hsl(214,60%,60%)" opacity="0.75" /><circle cx="773.87" cy="129.49" r="2.56" fill="hsl(214,66%,71%)" opacity="0.85" /><g transform="rotate(6.6 773.87 129.49)"><line x1="766.70" y1="129.49" x2="781.03" y2="129.49" stroke="hsl(214,66%,71%)" stroke-width="0.60" opacity="0.85" /><line x1="773.87" y1="122.32" x2="773.87" y2="136.66" stroke="hsl(214,66%,71%)" stroke-width="0.60" opacity="0.85" /><line x1="771.59" y1="127.21" x2="776.15" y2="131.77" stroke="hsl(214,66%,71%)" stroke-width="0.40" stroke-opacity="0.30" stroke-linecap="round" /><line x1="771.59" y1="131.77" x2="776.15" y2="127.21" stroke="hsl(214,66%,71%)" stroke-width="0.40" stroke-opacity="0.30" stroke-linecap="round" /></g><circle cx="790.03" cy="118.32" r="2.56" fill="hsl(214,66%,71%)" opacity="0.85" /><circle cx="803.85" cy="116.26" r="2.56" fill="hsl(214,66%,71%)" opacity="0.85" /><circle cx="822.51" cy="72.57" r="2.34" fill="hsl(214,63%,66%)" opacity="0.80" /><circle cx="819.72" cy="98.84" r="2.56" fill="hsl(214,66%,71%)" opacity="0.85" /><circle cx="814.84" cy="115.39" r="2.56" fill="hsl(214,66%,71%)" opacity="0.85" /><g transform="rotate(42.7 814.84 115.39)"><line x1="807.67" y1="115.39" x2="822.01" y2="115.39" stroke="hsl(214,66%,71%)" stroke-width="0.60" opacity="0.85" /><line x1="814.84" y1="108.22" x2="814.84" y2="122.56" stroke="hsl(214,66%,71%)" stroke-width="0.60" opacity="0.85" /><line x1="812.56" y1="113.11" x2="817.12" y2="117.67" stroke="hsl(214,66%,71%)" stroke-width="0.40" stroke-opacity="0.30" stroke-linecap="round" /><line x1="812.56" y1="117.67" x2="817.12" y2="113.11" stroke="hsl(214,66%,71%)" stroke-width="0.40" stroke-opacity="0.30" stroke-linecap="round" /></g><circle cx="832.53" cy="50.56" r="2.56" fill="hsl(214,66%,71%)" opacity="0.85" /><circle cx="834.69" cy="86.21" r="2.12" fill="hsl(214,60%,60%)" opacity="0.75" /><circle cx="830.97" cy="118.60" r="2.12" fill="hsl(214,60%,60%)" opacity="0.75" /><circle cx="849.77" cy="80.26" r="2.34" fill="hsl(214,63%,66%)" opacity="0.80" /><circle cx="853.45" cy="101.09" r="2.12" fill="hsl(214,60%,60%)" opacity="0.75" /><circle cx="849.80" cy="116.61" r="2.34" fill="hsl(214,63%,66%)" opacity="0.80" /><circle cx="849.55" cy="127.75" r="2.34" fill="hsl(214,63%,66%)" opacity="0.80" /><path d="M 80.23,67.95 L 209.45,131.85 L 354.86,81.58 L 501.67,40.22 L 626.14,95.18 L 774.56,51.37" fill="none" stroke="rgba(255,255,255,0.1)" stroke-width="1.00" stroke-linejoin="round" /><circle cx="80.23" cy="67.95" r="4.00" fill="#ffffff"><animateMotion dur="8.30s" repeatCount="indefinite" keyTimes="0;0.5783;1" keyPoints="0;1;1" calcMode="linear" path="M 80.23,67.95 L 209.45,131.85 L 354.86,81.58 L 501.67,40.22 L 626.14,95.18 L 774.56,51.37" /><animate attributeName="opacity" dur="8.30s" repeatCount="indefinite" keyTimes="0;0.5783;0.5793;1" values="1;1;0;0" /></circle><g transform="rotate(4.2 80.23 67.95)"><circle cx="80.23" cy="67.95" r="5.90" fill="hsla(48,100%,74%,0.35)" fill-opacity="0.35"><animate attributeName="fill-opacity" values="0.25;0.45;0.25" dur="3s" begin="-0.00s" repeatCount="indefinite" /></circle><line x1="77.37" y1="65.09" x2="83.10" y2="70.81" stroke="hsl(48,100%,92%)" stroke-width="0.40" stroke-opacity="0.42" stroke-linecap="round" /><line x1="77.37" y1="70.81" x2="83.10" y2="65.09" stroke="hsl(48,100%,92%)" stroke-width="0.40" stroke-opacity="0.42" stroke-linecap="round" /><line x1="71.23" y1="67.95" x2="89.23" y2="67.95" stroke="hsl(48,100%,92%)" stroke-width="0.50" stroke-linecap="round" /><line x1="80.23" y1="58.95" x2="80.23" y2="76.95" stroke="hsl(48,100%,92%)" stroke-width="0.50" stroke-linecap="round" /><circle cx="80.23" cy="67.95" r="1.38" fill="hsl(48,100%,92%)" /></g><g transform="rotate(-0.1 209.45 131.85)"><circle cx="209.45" cy="131.85" r="5.90" fill="hsla(48,100%,74%,0.35)" fill-opacity="0.35"><animate attributeName="fill-opacity" values="0.25;0.45;0.25" dur="3s" begin="-0.60s" repeatCount="indefinite" /></circle><line x1="206.58" y1="128.98" x2="212.31" y2="134.71" stroke="hsl(48,100%,92%)" stroke-width="0.40" stroke-opacity="0.42" stroke-linecap="round" /><line x1="206.58" y1="134.71" x2="212.31" y2="128.98" stroke="hsl(48,100%,92%)" stroke-width="0.40" stroke-opacity="0.42" stroke-linecap="round" /><line x1="200.45" y1="131.85" x2="218.45" y2="131.85" stroke="hsl(48,100%,92%)" stroke-width="0.50" stroke-linecap="round" /><line x1="209.45" y1="122.85" x2="209.45" y2="140.85" stroke="hsl(48,100%,92%)" stroke-width="0.50" stroke-linecap="round" /><circle cx="209.45" cy="131.85" r="1.38" fill="hsl(48,100%,92%)" /></g><g transform="rotate(31.0 354.86 81.58)"><circle cx="354.86" cy="81.58" r="5.90" fill="hsla(48,100%,74%,0.35)" fill-opacity="0.35"><animate attributeName="fill-opacity" values="0.25;0.45;0.25" dur="3s" begin="-1.20s" repeatCount="indefinite" /></circle><line x1="352.00" y1="78.72" x2="357.73" y2="84.45" stroke="hsl(48,100%,92%)" stroke-width="0.40" stroke-opacity="0.42" stroke-linecap="round" /><line x1="352.00" y1="84.45" x2="357.73" y2="78.72" stroke="hsl(48,100%,92%)" stroke-width="0.40" stroke-opacity="0.42" stroke-linecap="round" /><line x1="345.86" y1="81.58" x2="363.86" y2="81.58" stroke="hsl(48,100%,92%)" stroke-width="0.50" stroke-linecap="round" /><line x1="354.86" y1="72.58" x2="354.86" y2="90.58" stroke="hsl(48,100%,92%)" stroke-width="0.50" stroke-linecap="round" /><circle cx="354.86" cy="81.58" r="1.38" fill="hsl(48,100%,92%)" /></g><g transform="rotate(31.9 501.67 40.22)"><circle cx="501.67" cy="40.22" r="5.90" fill="hsla(48,100%,74%,0.35)" fill-opacity="0.35"><animate attributeName="fill-opacity" values="0.25;0.45;0.25" dur="3s" begin="-1.80s" repeatCount="indefinite" /></circle><line x1="498.81" y1="37.35" x2="504.53" y2="43.08" stroke="hsl(48,100%,92%)" stroke-width="0.40" stroke-opacity="0.42" stroke-linecap="round" /><line x1="498.81" y1="43.08" x2="504.53" y2="37.35" stroke="hsl(48,100%,92%)" stroke-width="0.40" stroke-opacity="0.42" stroke-linecap="round" /><line x1="492.67" y1="40.22" x2="510.67" y2="40.22" stroke="hsl(48,100%,92%)" stroke-width="0.50" stroke-linecap="round" /><line x1="501.67" y1="31.22" x2="501.67" y2="49.22" stroke="hsl(48,100%,92%)" stroke-width="0.50" stroke-linecap="round" /><circle cx="501.67" cy="40.22" r="1.38" fill="hsl(48,100%,92%)" /></g><g transform="rotate(22.2 626.14 95.18)"><circle cx="626.14" cy="95.18" r="5.90" fill="hsla(48,100%,74%,0.35)" fill-opacity="0.35"><animate attributeName="fill-opacity" values="0.25;0.45;0.25" dur="3s" begin="-2.40s" repeatCount="indefinite" /></circle><line x1="623.28" y1="92.32" x2="629.00" y2="98.04" stroke="hsl(48,100%,92%)" stroke-width="0.40" stroke-opacity="0.42" stroke-linecap="round" /><line x1="623.28" y1="98.04" x2="629.00" y2="92.32" stroke="hsl(48,100%,92%)" stroke-width="0.40" stroke-opacity="0.42" stroke-linecap="round" /><line x1="617.14" y1="95.18" x2="635.14" y2="95.18" stroke="hsl(48,100%,92%)" stroke-width="0.50" stroke-linecap="round" /><line x1="626.14" y1="86.18" x2="626.14" y2="104.18" stroke="hsl(48,100%,92%)" stroke-width="0.50" stroke-linecap="round" /><circle cx="626.14" cy="95.18" r="1.38" fill="hsl(48,100%,92%)" /></g><g transform="rotate(-4.2 774.56 51.37)"><circle cx="774.56" cy="51.37" r="5.90" fill="hsla(48,100%,74%,0.35)" fill-opacity="0.35"><animate attributeName="fill-opacity" values="0.25;0.45;0.25" dur="3s" begin="-3.00s" repeatCount="indefinite" /></circle><line x1="771.70" y1="48.51" x2="777.43" y2="54.23" stroke="hsl(48,100%,92%)" stroke-width="0.40" stroke-opacity="0.42" stroke-linecap="round" /><line x1="771.70" y1="54.23" x2="777.43" y2="48.51" stroke="hsl(48,100%,92%)" stroke-width="0.40" stroke-opacity="0.42" stroke-linecap="round" /><line x1="765.56" y1="51.37" x2="783.56" y2="51.37" stroke="hsl(48,100%,92%)" stroke-width="0.50" stroke-linecap="round" /><line x1="774.56" y1="42.37" x2="774.56" y2="60.37" stroke="hsl(48,100%,92%)" stroke-width="0.50" stroke-linecap="round" /><circle cx="774.56" cy="51.37" r="1.38" fill="hsl(48,100%,92%)" /></g></svg>
